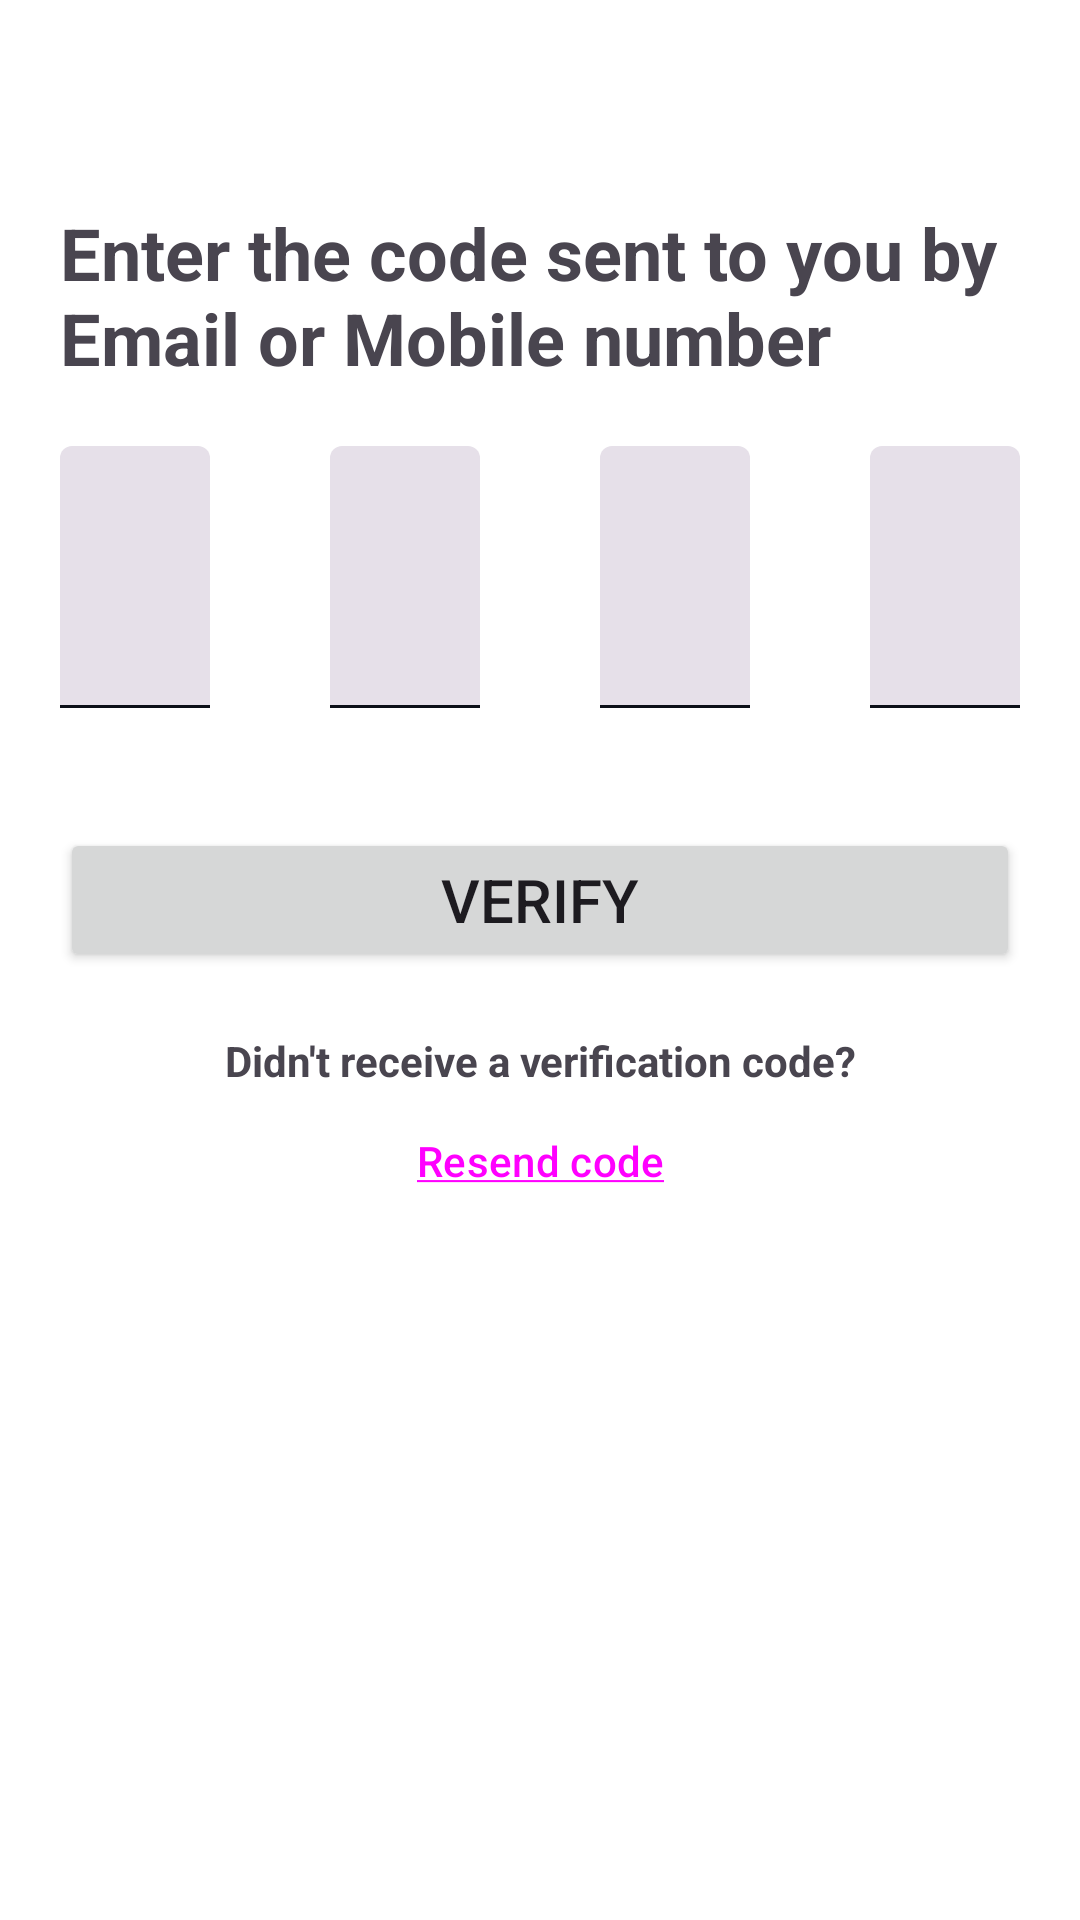

Here is an Android app screen rendered from its layout file. Give the layout XML and the strings, colors and styles it references.
<!-- AndroidManifest.xml: application theme M3.AppTheme -->
<!-- res/layout/activity_otp_validation.xml -->
<?xml version="1.0" encoding="utf-8"?>
<androidx.constraintlayout.widget.ConstraintLayout xmlns:android="http://schemas.android.com/apk/res/android"
    xmlns:app="http://schemas.android.com/apk/res-auto"
    xmlns:tools="http://schemas.android.com/tools"
    android:layout_width="match_parent"
    android:layout_height="match_parent"
    android:id="@+id/context_view"
    tools:context=".ui.OtpValidationActivity">

    <Button
        android:id="@+id/btnReturn"
        style="@style/Widget.Material3.Button.IconButton"
        android:layout_width="wrap_content"
        android:layout_height="wrap_content"
        app:icon="@drawable/ic_arrow_back"
        app:layout_constraintStart_toStartOf="parent"
        app:layout_constraintTop_toTopOf="parent" />

    <TextView
        android:id="@+id/txtForgotPwd"
        android:layout_width="match_parent"
        android:layout_height="wrap_content"
        android:layout_margin="20dp"
        android:gravity="start|center"
        android:text="@string/txt_otp_validation"
        android:textSize="24sp"
        android:textStyle="bold"
        app:layout_constraintEnd_toEndOf="parent"
        app:layout_constraintStart_toStartOf="parent"
        app:layout_constraintTop_toBottomOf="@+id/btnReturn" />

    <LinearLayout
        android:id="@+id/linearLayout2"
        android:layout_width="match_parent"
        android:layout_height="wrap_content"
        android:orientation="horizontal"
        android:weightSum="4"
        app:layout_constraintEnd_toEndOf="parent"
        app:layout_constraintStart_toStartOf="parent"
        app:layout_constraintTop_toBottomOf="@+id/txtForgotPwd">

        <com.google.android.material.textfield.TextInputLayout
            android:id="@+id/tiCode1Layout"
            style="?attr/textInputFilledStyle"
            android:layout_width="0dp"
            android:layout_height="wrap_content"
            android:layout_margin="20dp"
            android:layout_weight="1">

            <com.google.android.material.textfield.TextInputEditText
                android:id="@+id/tiCode1"
                android:layout_width="match_parent"
                android:layout_height="wrap_content"
                android:gravity="center"
                android:inputType="number"
                android:maxLength="1"
                android:textSize="40sp"
                android:textStyle="bold" />

        </com.google.android.material.textfield.TextInputLayout>

        <com.google.android.material.textfield.TextInputLayout
            android:id="@+id/tiCode2Layout"
            style="?attr/textInputFilledStyle"
            android:layout_width="0dp"
            android:layout_height="wrap_content"
            android:layout_margin="20dp"
            android:layout_weight="1">

            <com.google.android.material.textfield.TextInputEditText
                android:id="@+id/tiCode2"
                android:layout_width="match_parent"
                android:layout_height="wrap_content"
                android:gravity="center"
                android:inputType="number"
                android:maxLength="1"
                android:textSize="40sp"
                android:textStyle="bold" />

        </com.google.android.material.textfield.TextInputLayout>

        <com.google.android.material.textfield.TextInputLayout
            android:id="@+id/tiCode3Layout"
            style="?attr/textInputFilledStyle"
            android:layout_width="0dp"
            android:layout_height="wrap_content"
            android:layout_margin="20dp"
            android:layout_weight="1">

            <com.google.android.material.textfield.TextInputEditText
                android:id="@+id/tiCode3"
                android:layout_width="match_parent"
                android:layout_height="wrap_content"
                android:gravity="center"
                android:inputType="number"
                android:maxLength="1"
                android:textSize="40sp"
                android:textStyle="bold" />

        </com.google.android.material.textfield.TextInputLayout>

        <com.google.android.material.textfield.TextInputLayout
            android:id="@+id/tiCode4Layout"
            style="?attr/textInputFilledStyle"
            android:layout_width="0dp"
            android:layout_height="wrap_content"
            android:layout_margin="20dp"
            android:layout_weight="1">

            <com.google.android.material.textfield.TextInputEditText
                android:id="@+id/tiCode4"
                android:layout_width="match_parent"
                android:layout_height="wrap_content"
                android:gravity="center"
                android:inputType="number"
                android:maxLength="1"
                android:textSize="40sp"
                android:textStyle="bold" />

        </com.google.android.material.textfield.TextInputLayout>

    </LinearLayout>

    <Button
        android:id="@+id/btnVerify"
        android:layout_width="0dp"
        android:layout_height="wrap_content"
        android:layout_margin="20dp"
        android:text="@string/btn_verify"
        android:textSize="20sp"
        app:layout_constraintEnd_toEndOf="parent"
        app:layout_constraintStart_toStartOf="parent"
        app:layout_constraintTop_toBottomOf="@+id/linearLayout2" />

    <TextView
        android:id="@+id/txtNoReception"
        android:layout_width="match_parent"
        android:layout_height="wrap_content"
        android:layout_margin="20dp"
        android:gravity="center"
        android:text="@string/txt_no_reception"
        android:textStyle="bold"
        app:layout_constraintEnd_toEndOf="parent"
        app:layout_constraintStart_toStartOf="parent"
        app:layout_constraintTop_toBottomOf="@+id/btnVerify" />

    <Button
        android:id="@+id/btnResendCode"
        style="@style/Widget.Material3.Button.TextButton"
        android:layout_width="wrap_content"
        android:layout_height="wrap_content"
        android:text="@string/btn_resend_code"
        app:layout_constraintEnd_toEndOf="parent"
        app:layout_constraintStart_toStartOf="parent"
        app:layout_constraintTop_toBottomOf="@+id/txtNoReception" />

</androidx.constraintlayout.widget.ConstraintLayout>
<!-- resources referenced by this layout -->
<resources>
  <string name="btn_resend_code"><u>Resend code</u></string>
  <string name="btn_verify">Verify</string>
  <string name="txt_no_reception">Didn\'t receive a verification code?</string>
  <string name="txt_otp_validation">Enter the code sent to you by Email or Mobile number</string>
  <style name="M3.AppTheme" parent="Theme.Material3.Light.NoActionBar">
  
          <item name="colorPrimary">@color/colorPrimary</item>
          <item name="colorOnPrimary">@color/white</item>
          <item name="colorPrimaryContainer">@color/colorPrimary</item>
          <item name="colorOnPrimaryContainer">@color/white</item>
  
          <item name="colorSecondary">@color/yellow</item>
          <item name="colorOnSecondary">@color/yellow</item>
          <item name="colorSecondaryContainer">@color/transparent</item>
          <item name="colorOnSecondaryContainer">@color/white</item>
  
          <item name="colorTertiary">@color/yellow</item>
          <item name="colorOnTertiary">@color/yellow</item>
          <item name="colorTertiaryContainer">@color/yellow</item>
          <item name="colorOnTertiaryContainer">@color/yellow</item>
  
          <item name="colorError">#B3261E</item>
          <item name="colorErrorContainer">#B3261E</item>
          <item name="colorOnError">#B3261E</item>
          <item name="colorOnErrorContainer">#B3261E</item>
  
          <item name="android:colorBackground">@color/white</item>
          <item name="colorOnBackground">@color/yellow</item>
  
          <item name="colorSurface">@color/colorPrimary</item>
          <item name="colorOnSurface">@color/colorPrimary</item>
          <item name="colorSurfaceVariant">@color/white</item>
          <item name="colorOnSurfaceVariant">@color/colorSecondary</item>
  
          <item name="colorOutline">@color/colorSecondary</item>
          <item name="colorOnSurfaceInverse">@color/white</item>
          <item name="colorSurfaceInverse">@color/colorSecondary</item>
          <item name="colorPrimaryInverse">@color/colorPrimary</item>
  
          <item name="android:statusBarColor">@color/colorPrimaryDark</item>
          <item name="android:textColorHighlight">@color/colorSecondary</item>
          <item name="android:forceDarkAllowed" tools:targetApi="q">false</item>
  
      </style>
  <color name="colorPrimary">#f90043</color>
  <color name="white">#FFFFFFFF</color>
  <color name="yellow">#FFFF00</color>
  <color name="transparent">#00FFFFFF</color>
  <color name="colorSecondary">#0c0f18</color>
  <color name="colorPrimaryDark">#d20039</color>
</resources>
